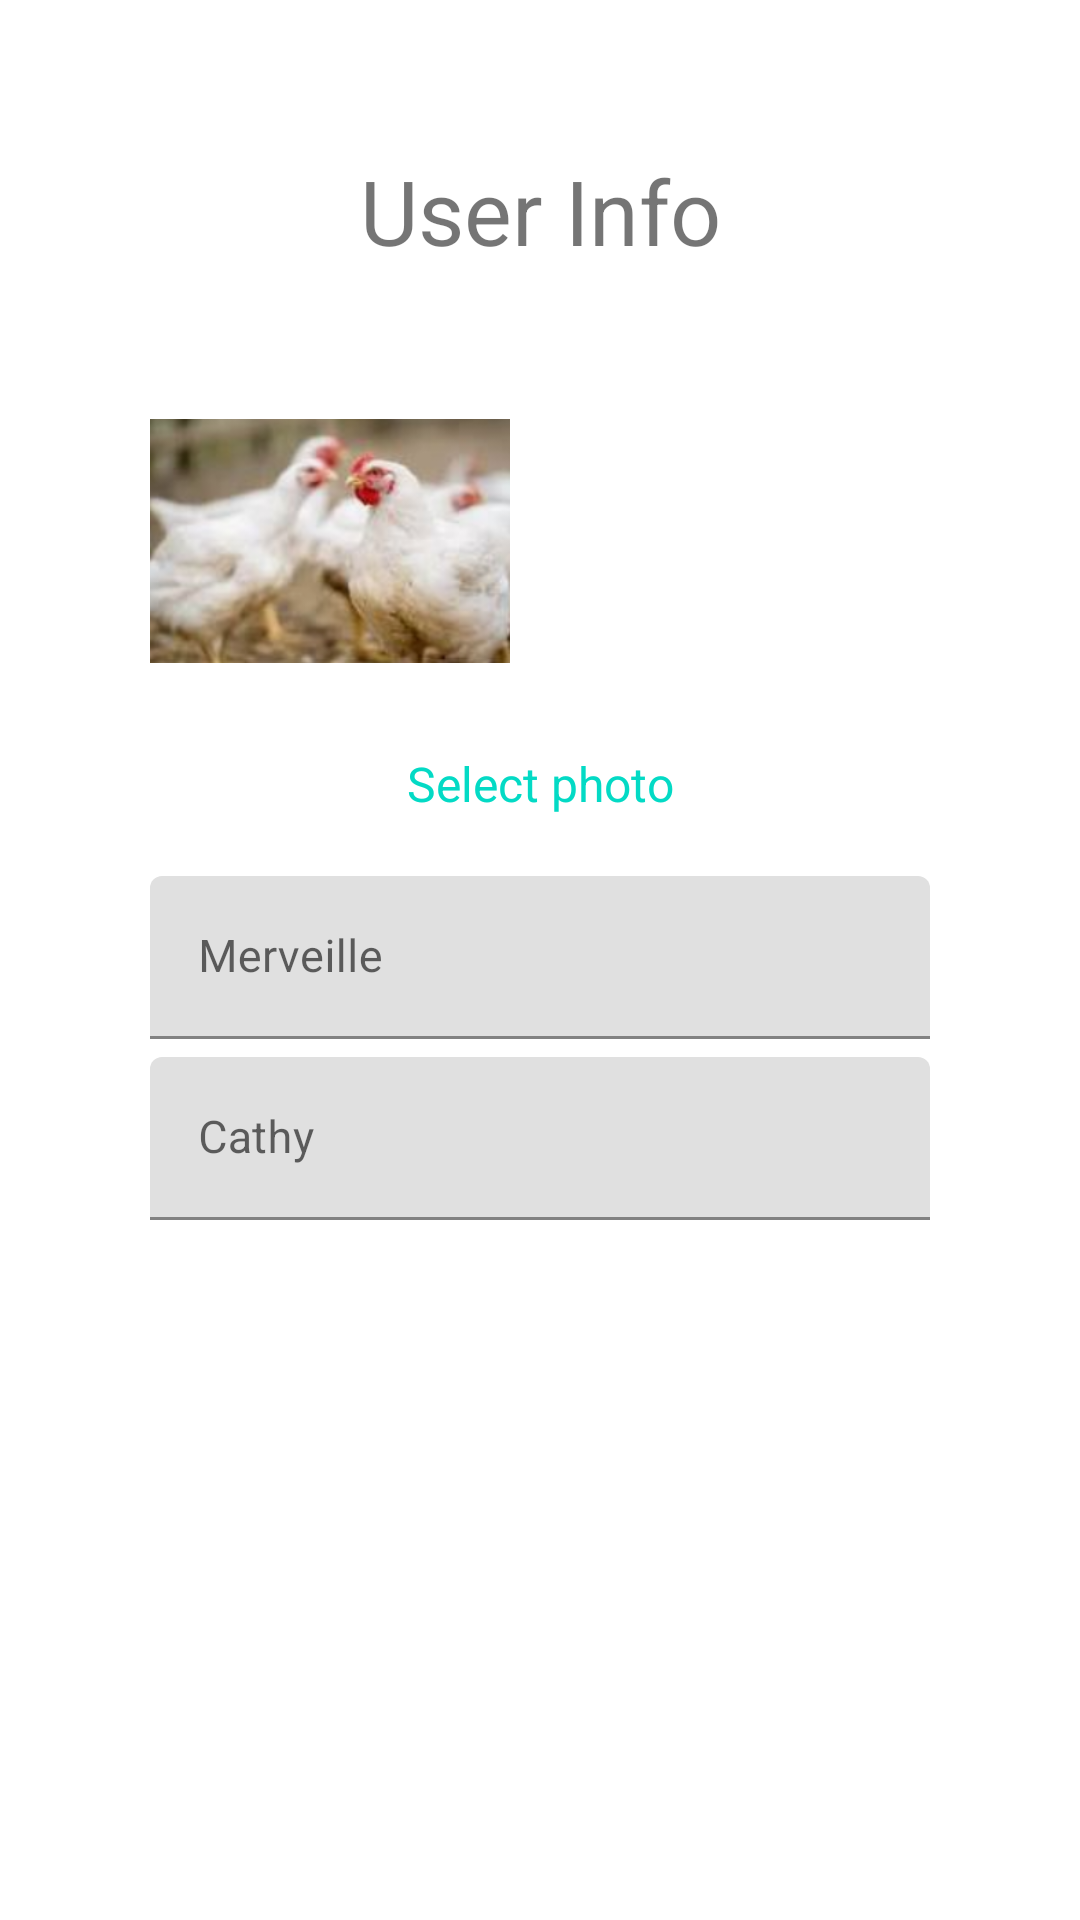

Reconstruct the res/layout file that produces this screen, plus the resources it refers to.
<!-- AndroidManifest.xml: application theme Theme.MervShops -->
<!-- res/layout/activity_user_info.xml -->
<?xml version="1.0" encoding="utf-8"?>
<LinearLayout xmlns:android="http://schemas.android.com/apk/res/android"
    xmlns:app="http://schemas.android.com/apk/res-auto"
    xmlns:tools="http://schemas.android.com/tools"
    android:layout_width="match_parent"
    android:layout_height="match_parent"
    android:padding="50dp"
    tools:context=".UserInfoActivity"
    android:orientation="vertical">

    <TextView
        android:layout_width="match_parent"
        android:layout_height="wrap_content"
        android:textSize="30dp"
        android:layout_marginBottom="30dp"
        android:gravity="center_horizontal"
        android:text="User Info"/>

    <ImageView
        android:id="@+id/imageUserInfo"
        android:layout_width="120dp"
        android:layout_height="120dp"
        android:layout_marginBottom="10dp"
        android:gravity="center"
        android:src="@drawable/pol3"
        android:background="@drawable/imgcir"
        tools:ignore="MissingClass" />

    <TextView
        android:id="@+id/textSelect"
        android:layout_width="match_parent"
        android:layout_height="wrap_content"
        android:text="Select photo"
        android:textColor="@color/teal_200"
        android:gravity="center_horizontal"
        android:textSize="16dp"
        android:layout_marginBottom="20dp"/>

    <com.google.android.material.textfield.TextInputLayout
        android:layout_width="match_parent"
        android:id="@+id/txtlayoutnameUserInfo"
        android:layout_marginBottom="6dp"
        android:layout_height="wrap_content">

        <com.google.android.material.textfield.TextInputEditText
            android:layout_width="match_parent"
            android:id="@+id/txtnameUserInfo"
            android:hint="Merveille"
            android:inputType="text"
            android:textSize="15dp"
            android:layout_height="wrap_content"/>

    </com.google.android.material.textfield.TextInputLayout>

    <com.google.android.material.textfield.TextInputLayout
        android:layout_width="match_parent"
        android:id="@+id/txtlayoutlastnemeUserInfo"
        android:layout_marginBottom="30dp"
        android:layout_height="wrap_content">

        <com.google.android.material.textfield.TextInputEditText
            android:layout_width="match_parent"
            android:id="@+id/txtlastnemeUserInfo"
            android:hint="Cathy"
            android:inputType="text"
            android:textSize="15dp"
            android:layout_height="wrap_content"/>

    </com.google.android.material.textfield.TextInputLayout>

    <Button
        android:id="@+id/btnContinu"
        android:layout_width="match_parent"
        android:layout_height="50dp"
        android:text="Continue"
        android:textColor="@color/white"
        android:textSize="17dp"
        android:textAllCaps="false"
        android:layout_marginBottom="70dp"
        android:background="@drawable/btn_round"
        />


</LinearLayout>
<!-- resources referenced by this layout -->
<resources>
  <!-- drawable pol3: png bitmap (drawable, 115298 bytes) -->
  <style name="Theme.MervShops" parent="Theme.MaterialComponents.DayNight.NoActionBar">
          
          <item name="colorPrimary">@color/purple_500</item>
          <item name="colorPrimaryVariant">@color/purple_700</item>
          <item name="colorOnPrimary">@color/white</item>
          
          <item name="colorSecondary">@color/teal_200</item>
          <item name="colorSecondaryVariant">@color/teal_700</item>
          <item name="colorOnSecondary">@color/black</item>
          
          <item name="android:statusBarColor">?attr/colorPrimaryVariant</item>
          
      </style>
  <!-- not gathered from this repository: default colours our renderer supplied (Android Studio template values) -->
  <color name="purple_500">#FF6200EE</color>
  <color name="purple_700">#FF3700B3</color>
  <color name="teal_200">#FF03DAC5</color>
  <color name="teal_700">#FF018786</color>
  <color name="black">#FF000000</color>
  <color name="white">#FFFFFFFF</color>
</resources>
